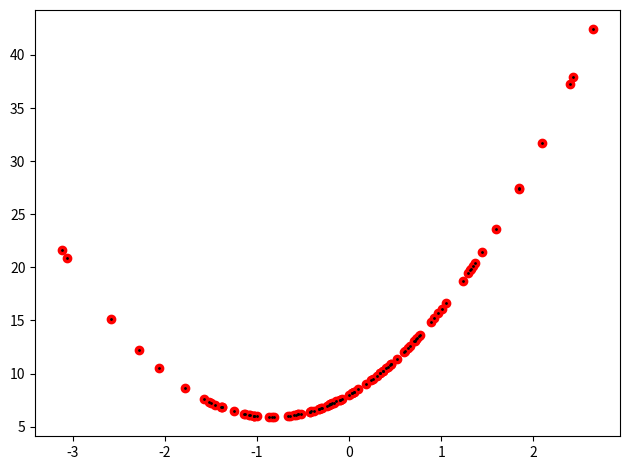

Here is the Python script that generated this plot:
import numpy as np
import matplotlib.pyplot as plt


def func(x, w):
    w1, w2, w3 = w
    return w1 * x ** 2 + w2 * x + w3


def loss(y_pred, y_true):
    return (y_pred - y_true) ** 2


if __name__ == "__main__":
    
    np.random.seed(2023)
    X = np.random.randn(100, 1)
    Y = np.array([3 * x ** 2 + 5 * x + 8 for x in X])


    w1, w2, w3 = 0.1, 0.2, 0.3
    lr = 0.03
    epoch = 1000

    for e in range(epoch):
        e_loss = 0
        for x, y in zip(X, Y):
            y_pred = func(x, [w1, w2, w3])
            e_loss += loss(y_pred, y)
            gw1 = 2 * (y_pred - y) * x ** 2
            gw2 = 2 * (y_pred - y) * x
            gw3 = 2 * (y_pred - y)
            w1 -= lr * gw1
            w2 -= lr * gw2
            w3 -= lr * gw3
        
        e_loss /= len(x)
        print("Epoch: %d, loss: %.6f" % (e, e_loss))
        if e_loss < 1e-6:
            break

    print("final w1: %.2f, w2: %.2f, w3: %.2f" % (w1, w2, w3))

    y_pred = [func(x, [w1, w2, w3]) for x in X]

    plt.figure()
    plt.scatter(X, Y, c="r", marker="o")
    plt.scatter(X, y_pred, c="k", s=1)
    plt.tight_layout()
    plt.show()
